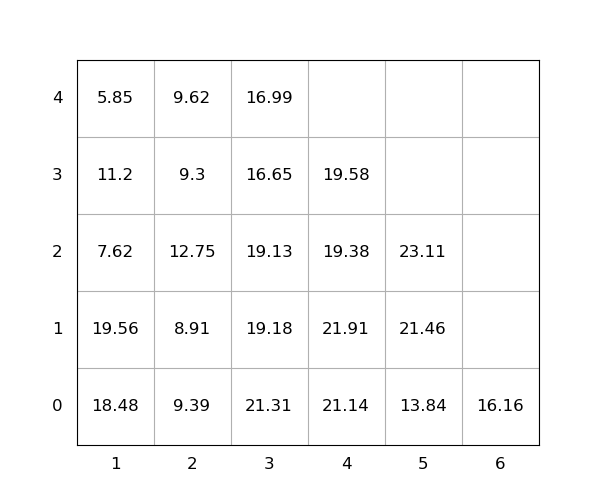

The file beside this chart, header and first rows:
idx, loc_x, loc_y, loc_z, weight, group, score, seq, reloc, size(ft)
1, 4, 0, 0, 21.14, 0, 21.14, 0, 1, 20
2, 3, 0, 0, 21.31, 0, 21.31, 0, 1.0, 20
3, 1, 0, 0, 18.48, 0, 18.48, 0, 1, 20
4, 1, 0, 1, 19.56, 0, 19.56, 0, 1, 20
5, 3, 0, 1, 19.18, 0, 19.18, 0, 1.0, 20
6, 2, 0, 0, 9.39, 0, 9.39, 0, 1.0, 20
7, 5, 0, 0, 13.84, 0, 13.84, 0, 0, 20
8, 1, 0, 2, 7.62, 0, 7.62, 1, 1, 20
9, 3, 0, 2, 19.13, 0, 19.13, 2, 1.0, 20
10, 5, 0, 1, 21.46, 0, 21.46, 3, 0, 20
11, 3, 0, 3, 16.65, 0, 16.65, 4, 1.0, 20
12, 4, 0, 1, 21.91, 0, 21.91, 5, 1.0, 20
13, 2, 0, 1, 8.91, 0, 8.91, 6, 1, 20
14, 3, 0, 4, 16.99, 0, 16.99, 7, 1, 20
15, 6, 0, 0, 16.16, 0, 16.16, 8, 0, 20
16, 4, 0, 2, 19.38, 0, 19.38, 9, 1, 20
17, 4, 0, 3, 19.58, 0, 19.58, 10, 1.0, 20
18, 1, 0, 3, 11.2, 0, 11.2, 11, 1.0, 20
19, 5, 0, 2, 23.11, 0, 23.11, 12, 1.0, 20
20, 2, 0, 2, 12.75, 0, 12.75, 13, 1.0, 20
21, 1, 0, 4, 5.85, 0, 5.85, 14, 1.0, 20
22, 2, 0, 3, 9.3, 0, 9.3, 15, 1.0, 20
23, 2, 0, 4, 9.62, 0, 9.62, 16, 1, 20
